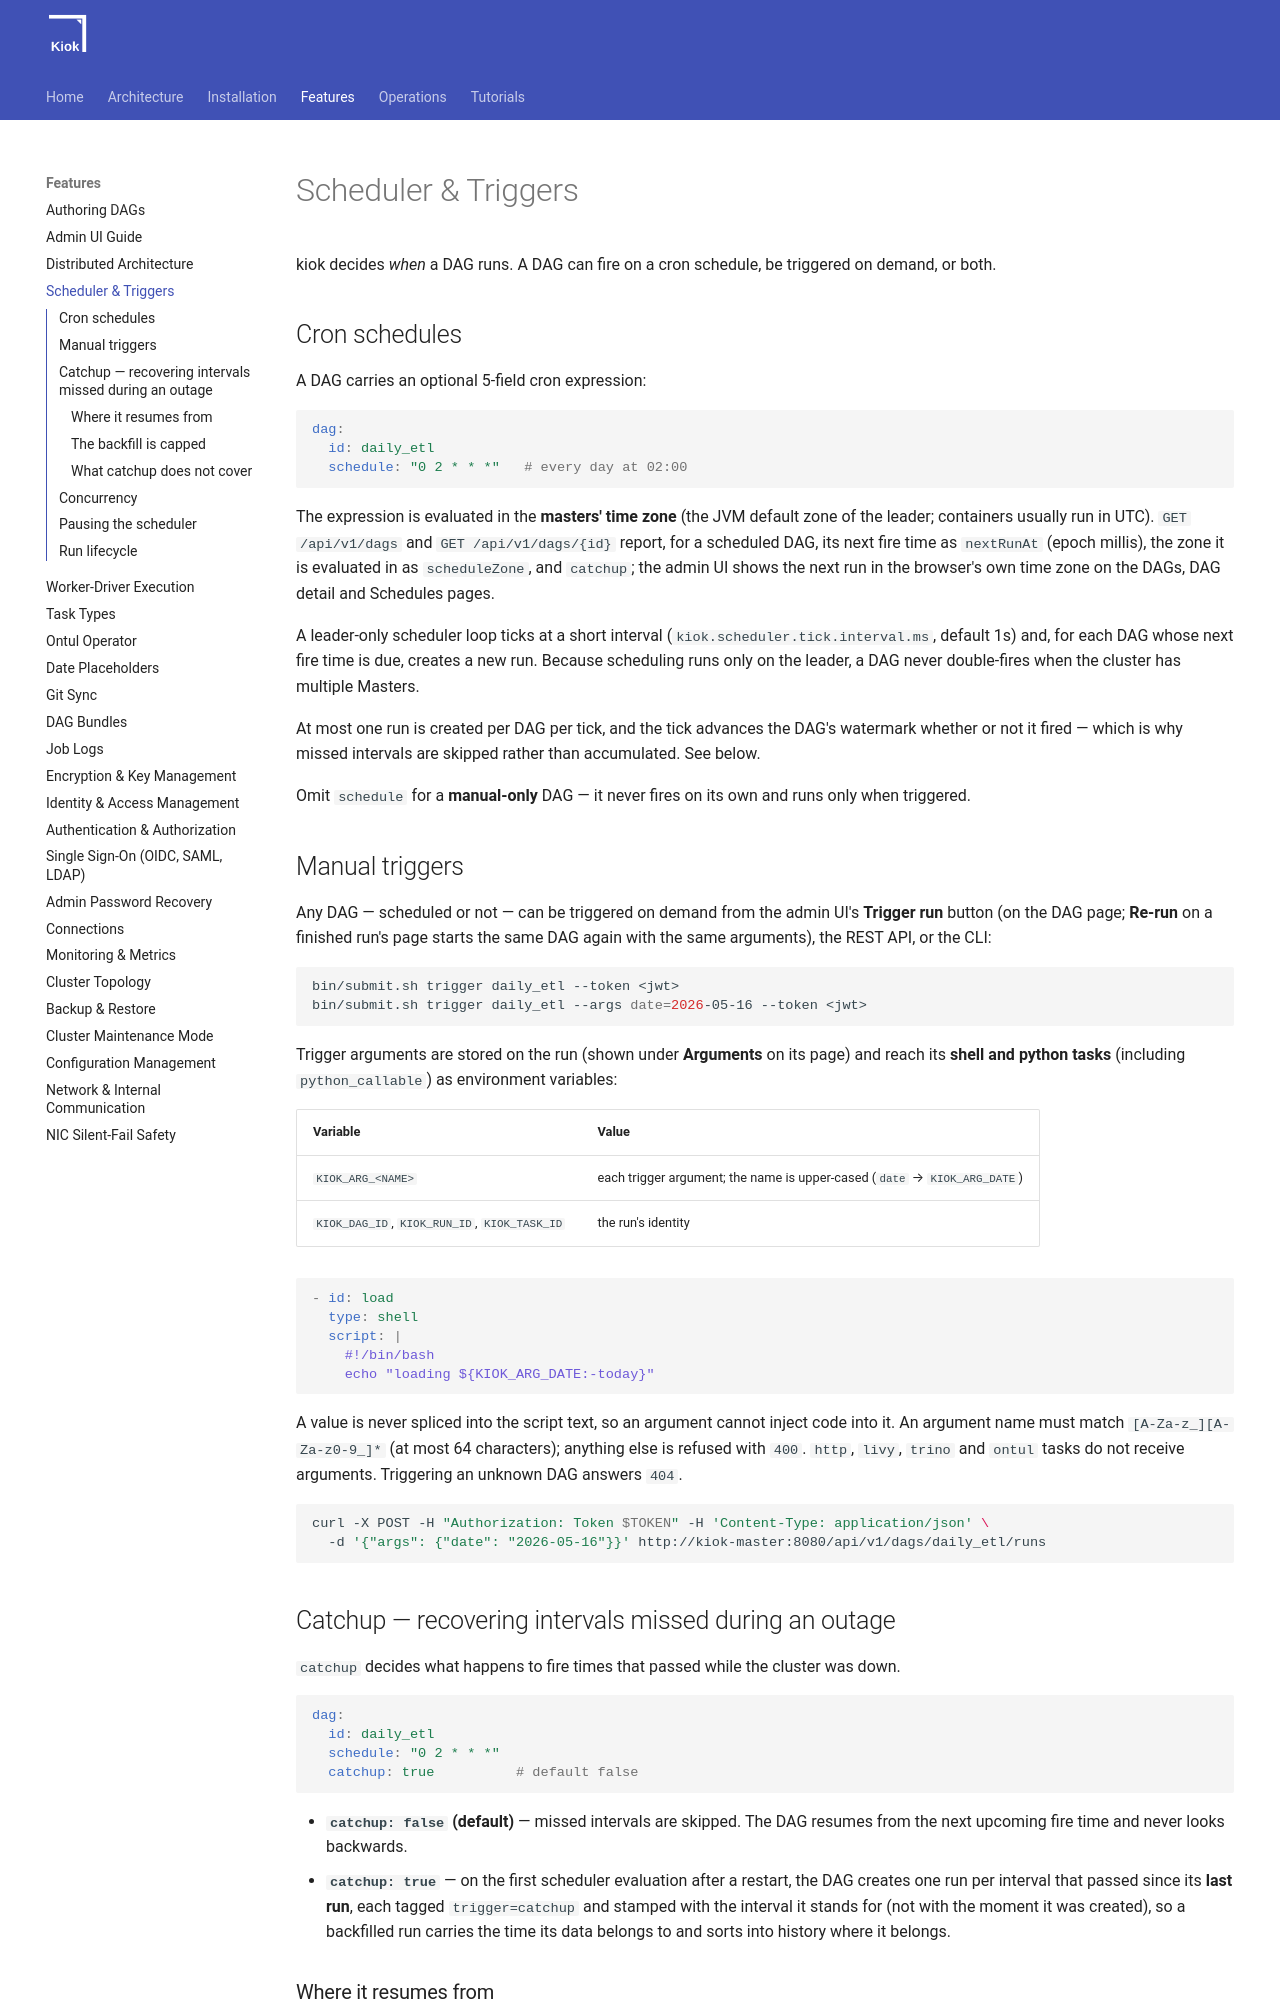

repository: cloudcheflabs/kiok-docs · page: 1.0.0/features/scheduler/index.html · generator: mkdocs

# Scheduler &amp; Triggers

kiok decides *when* a DAG runs. A DAG can fire on a cron schedule, be triggered on demand, or both.

## Cron schedules

A DAG carries an optional 5-field cron expression:

```yaml
dag:
  id: daily_etl
  schedule: "0 2 * * *"   # every day at 02:00
```

The expression is evaluated in the **masters' time zone** (the JVM default zone of the leader; containers usually run in UTC). `GET /api/v1/dags` and `GET /api/v1/dags/{id}` report, for a scheduled DAG, its next fire time as `nextRunAt` (epoch millis), the zone it is evaluated in as `scheduleZone`, and `catchup`; the admin UI shows the next run in the browser's own time zone on the DAGs, DAG detail and Schedules pages.

A leader-only scheduler loop ticks at a short interval (`kiok.scheduler.tick.interval.ms`, default 1s) and, for each DAG whose next fire time is due, creates a new run. Because scheduling runs only on the leader, a DAG never double-fires when the cluster has multiple Masters.

At most one run is created per DAG per tick, and the tick advances the DAG's watermark whether or not
it fired — which is why missed intervals are skipped rather than accumulated. See below.

Omit `schedule` for a **manual-only** DAG — it never fires on its own and runs only when triggered.

## Manual triggers

Any DAG — scheduled or not — can be triggered on demand from the admin UI's **Trigger run** button (on the DAG page; **Re-run** on a finished run's page starts the same DAG again with the same arguments), the REST API, or the CLI:

```bash
bin/submit.sh trigger daily_etl --token <jwt>
bin/submit.sh trigger daily_etl --args date=2026-05-16 --token <jwt>
```

Trigger arguments are stored on the run (shown under **Arguments** on its page) and reach its
**shell and python tasks** (including `python_callable`) as environment variables:

| Variable | Value |
|---|---|
| `KIOK_ARG_<NAME>` | each trigger argument; the name is upper-cased (`date` → `KIOK_ARG_DATE`) |
| `KIOK_DAG_ID`, `KIOK_RUN_ID`, `KIOK_TASK_ID` | the run's identity |

```yaml
- id: load
  type: shell
  script: |
    #!/bin/bash
    echo "loading ${KIOK_ARG_DATE:-today}"
```

A value is never spliced into the script text, so an argument cannot inject code into it. An argument
name must match `[A-Za-z_][A-Za-z0-9_]*` (at most 64 characters); anything else is refused with `400`.
`http`, `livy`, `trino` and `ontul` tasks do not receive arguments. Triggering an unknown DAG answers
`404`.

```bash
curl -X POST -H "Authorization: Token $TOKEN" -H 'Content-Type: application/json' \
  -d '{"args": {"date": "2026-05-16"}}' http://kiok-master:8080/api/v1/dags/daily_etl/runs
```

## Catchup — recovering intervals missed during an outage

`catchup` decides what happens to fire times that passed while the cluster was down.

```yaml
dag:
  id: daily_etl
  schedule: "0 2 * * *"
  catchup: true          # default false
```

- **`catchup: false` (default)** — missed intervals are skipped. The DAG resumes from the next
  upcoming fire time and never looks backwards.
- **`catchup: true`** — on the first scheduler evaluation after a restart, the DAG creates one run
  per interval that passed since its **last run**, each tagged `trigger=catchup` and stamped with
  the interval it stands for (not with the moment it was created), so a backfilled run carries the
  time its data belongs to and sorts into history where it belongs.
